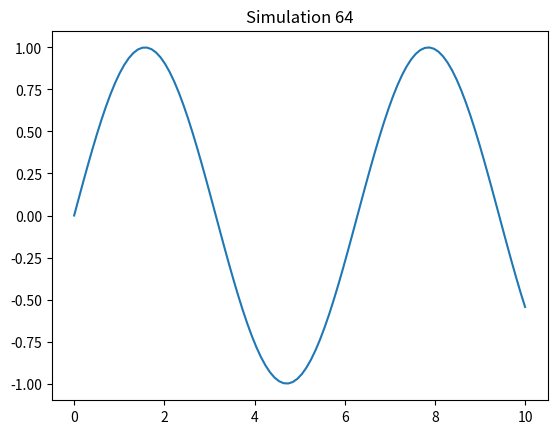

Write the Python code that produced this figure.
%matplotlib inline
import numpy as np
import matplotlib.pyplot as plt
x = np.linspace(0, 10, 100)
y = np.sin(x)
plt.plot(x, y)
plt.title('Simulation 64')
plt.show()
